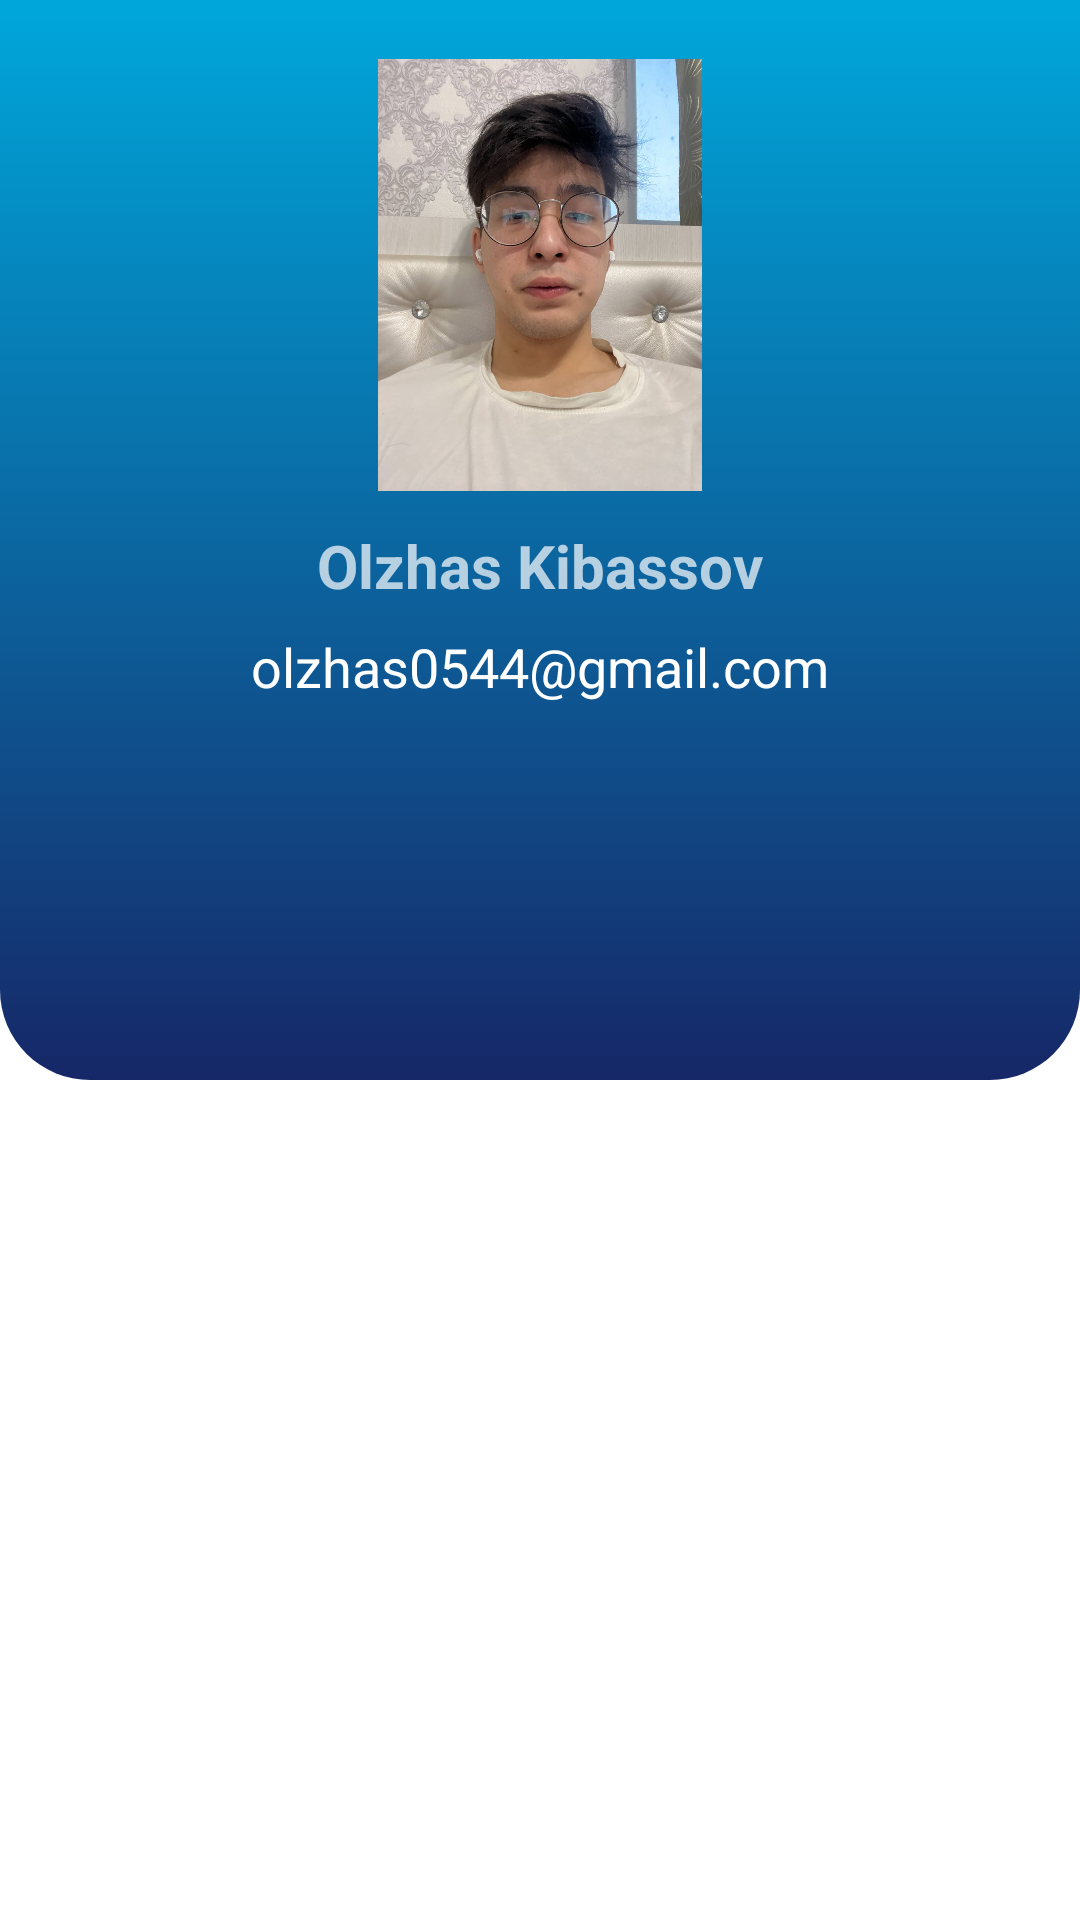

Write the Android layout XML for this screen, with the resource values it uses.
<!-- AndroidManifest.xml: application theme Theme.TestProject -->
<!-- res/layout/fragment_profile.xml -->
<?xml version="1.0" encoding="utf-8"?>
<FrameLayout xmlns:android="http://schemas.android.com/apk/res/android"
    xmlns:app="http://schemas.android.com/apk/res-auto"
    xmlns:tools="http://schemas.android.com/tools"
    android:layout_width="match_parent"
    android:layout_height="match_parent"
    tools:context=".ProfileFragment">


    <ScrollView
        android:layout_width="match_parent"
        android:layout_height="match_parent">

        <LinearLayout
            android:layout_width="match_parent"
            android:layout_height="wrap_content"
            android:orientation="vertical" >

            <androidx.constraintlayout.widget.ConstraintLayout
                android:layout_width="match_parent"
                android:layout_height="match_parent">

                <androidx.constraintlayout.widget.ConstraintLayout
                    android:layout_width="match_parent"
                    android:layout_height="360dp"
                    android:background="@drawable/top_background"
                    app:layout_constraintEnd_toEndOf="parent"
                    app:layout_constraintHorizontal_bias="0.0"
                    app:layout_constraintStart_toStartOf="parent"
                    app:layout_constraintTop_toTopOf="parent">

                    <TextView
                        android:id="@+id/textView2"
                        android:layout_width="wrap_content"
                        android:layout_height="wrap_content"
                        android:layout_marginTop="8dp"
                        android:text="Olzhas Kibassov"
                        android:textSize="20sp"
                        android:textStyle="bold"
                        app:layout_constraintEnd_toEndOf="parent"
                        app:layout_constraintStart_toStartOf="parent"
                        app:layout_constraintTop_toBottomOf="@+id/imageView" />

                    <TextView
                        android:id="@+id/textView5"
                        android:layout_width="wrap_content"
                        android:layout_height="wrap_content"
                        android:layout_marginTop="8dp"
                        android:text="olzhas0544@gmail.com"
                        android:textColor="#FFFFFF"
                        android:textSize="18sp"
                        app:layout_constraintEnd_toEndOf="@+id/textView2"
                        app:layout_constraintStart_toStartOf="@+id/textView2"
                        app:layout_constraintTop_toBottomOf="@+id/textView2" />

                    <ImageView
                        android:id="@+id/imageView"
                        android:layout_width="108dp"
                        android:layout_height="151dp"
                        android:layout_marginTop="16dp"
                        android:src="@drawable/profilephoto"
                        app:layout_constraintEnd_toEndOf="parent"
                        app:layout_constraintStart_toStartOf="parent"
                        app:layout_constraintTop_toTopOf="parent" />

                </androidx.constraintlayout.widget.ConstraintLayout>
            </androidx.constraintlayout.widget.ConstraintLayout>
        </LinearLayout>
    </ScrollView>
</FrameLayout>
<!-- resources referenced by this layout -->
<resources>
  <!-- drawable profilephoto: png bitmap (drawable, 841660 bytes) -->
  <!-- drawable top_background (drawable) -->
  <?xml version="1.0" encoding="utf-8"?>
  <selector xmlns:android="http://schemas.android.com/apk/res/android">
  
      <item>
          <shape android:shape="rectangle">
              <gradient android:startColor="#00A7DB" android:endColor="#162767" android:angle="270"></gradient>
          <corners android:bottomRightRadius="30dp" android:bottomLeftRadius="30dp"></corners>
          </shape>
      </item>
  
  </selector>
  <style name="Theme.TestProject" parent="Theme.AppCompat.NoActionBar">
          
          <item name="colorPrimary">@color/purple_500</item>
          <item name="colorPrimaryVariant">@color/purple_700</item>
          <item name="colorOnPrimary">@color/white</item>
          
          <item name="colorSecondary">@color/teal_200</item>
          <item name="colorSecondaryVariant">@color/teal_700</item>
          <item name="colorOnSecondary">@color/black</item>
          
          <item name="android:statusBarColor">?attr/colorPrimaryVariant</item>
          
          <item name="android:windowBackground" />
      </style>
  <color name="purple_500">#FF6200EE</color>
  <color name="purple_700">#FF3700B3</color>
  <color name="white">#FFFFFFFF</color>
  <color name="teal_200">#FF03DAC5</color>
  <color name="teal_700">#FF018786</color>
  <color name="black">#FF000000</color>
</resources>
